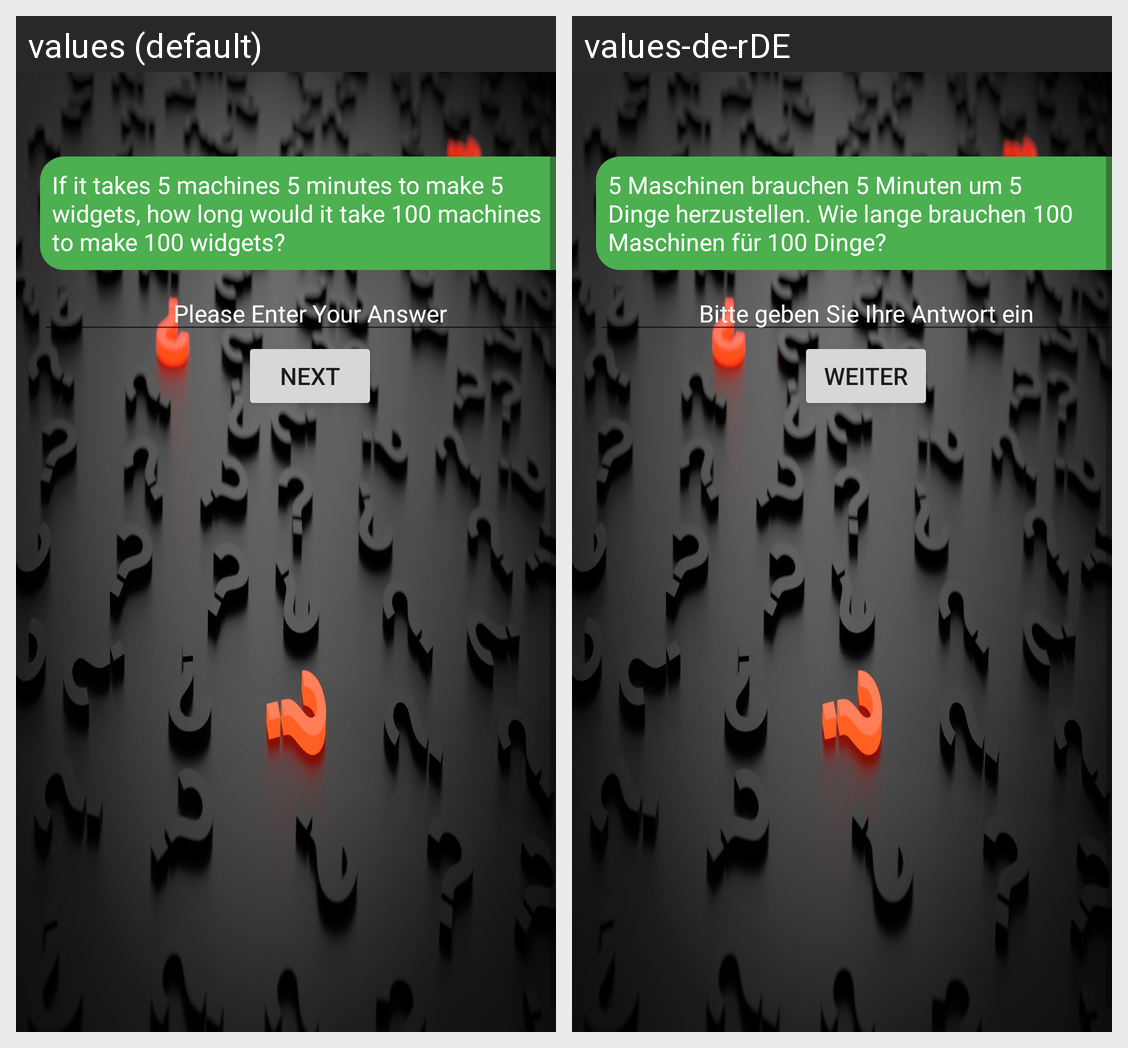

Locale-by-locale string values for the Android screen shown in this grid:
Android screen res/layout/activity_question7.xml rendered under 2 locales, left to right: values (default), values-de-rDE. Device: Nexus 5 (rendered at 1080×1920; each locale shown at half size, 540×960, under a caption strip naming it); theme BackgroundQuestion.
Strings drawn on this screen, with the default value and each locale's value (text and hints the layout hard-codes, and strings that could not be matched under every locale, appear in the picture but are not listed):

question7
  values: If it takes 5 machines 5 minutes to make 5 widgets, how long would it take 100 machines to make 100 widgets?
  values-de-rDE: 5 Maschinen brauchen 5 Minuten um 5 Dinge herzustellen. Wie lange brauchen 100 Maschinen für 100 Dinge?

next
  values: Next
  values-de-rDE: Weiter
